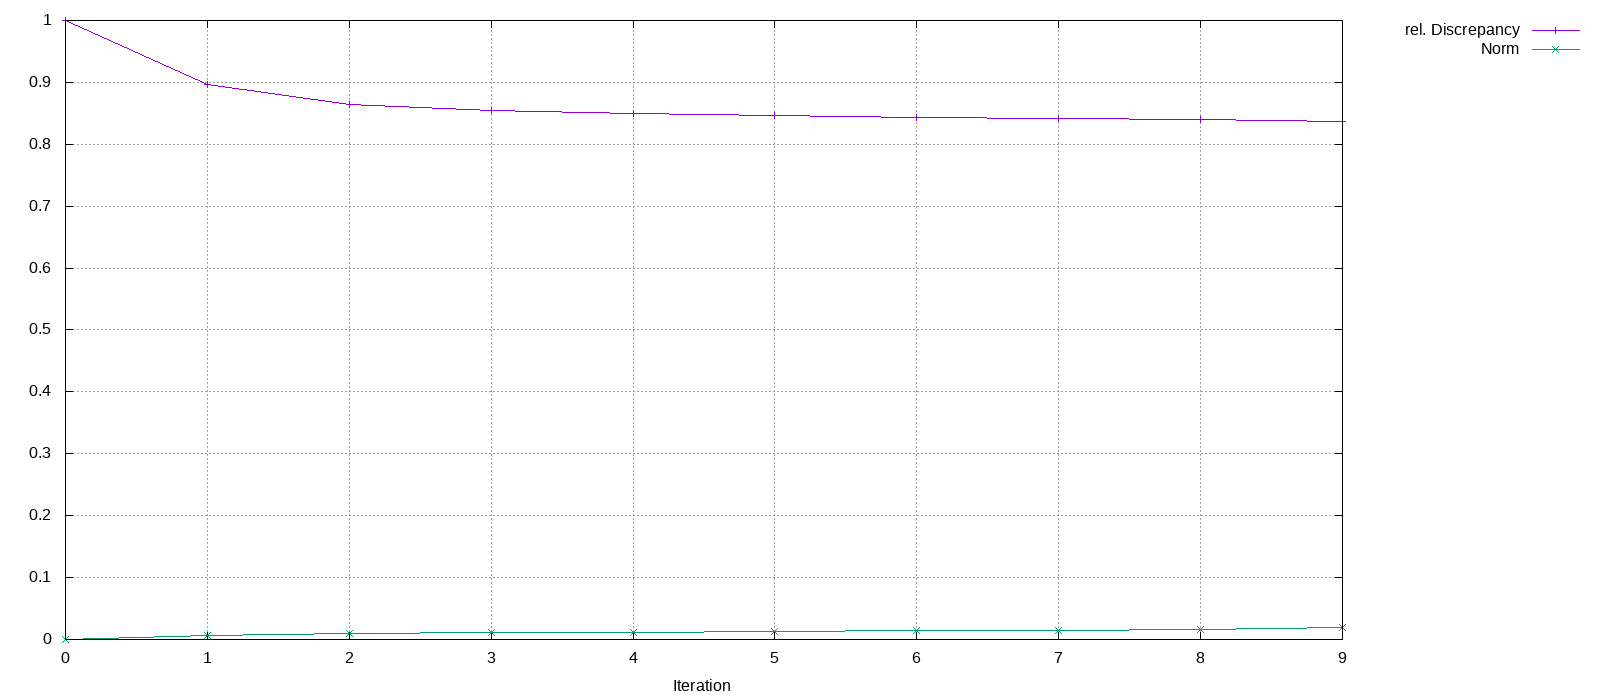

The table this chart was drawn from, first rows:
Iteration, rel. Discrepancy, Norm
0, 1, 0
1, 0.8961, 0.006792
2, 0.8647, 0.009373
3, 0.8541, 0.0109
4, 0.849, 0.01206
5, 0.8461, 0.01294
6, 0.8436, 0.01399
7, 0.8413, 0.01523
8, 0.8397, 0.01637
9, 0.8364, 0.01936
